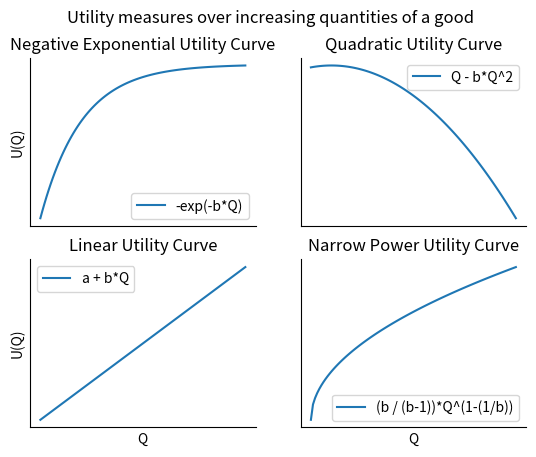

The script that saved this image: (Note: this script raises an exception after producing the figure.)
import numpy as np
from scipy.optimize import curve_fit
import matplotlib.pyplot as plt
import pandas as pd


def linear_utility(x, a=2, b=3):
    # This works fine on smaller numbers
    return a + b*x

def quadriatic_utility(x, b=0.5):
    return x - (b)*(x**2)

def logarithmic_utility(x, a, b):
    return np.log(a) + b*np.log(x)

def negative_exp_utility(x, c=.5):
    return -np.exp(-(c*x))

def narrow_power(x, B=2):
    return (B / (B - 1))*(x**(1 - (1/B)))

xdata = np.linspace(0, 10, 100)
negExp = negative_exp_utility(xdata, 0.5)
quad = quadriatic_utility(xdata, 0.5)
narrow_pow = narrow_power(xdata, 2)
lin = linear_utility(xdata, 2, 3)

# Create plot
fig, ((ax0, ax1), (ax2, ax3)) = plt.subplots(2, 2)

ax0.plot(xdata, negExp, label="-exp(-b*Q)")
ax0.set_title("Negative Exponential Utility Curve")
ax0.set_xticks([])
ax0.set_yticks([])
ax0.set_ylabel("U(Q)")
ax0.legend()
ax0.titlesize = 10

ax1.plot(xdata, quad, label="Q - b*Q^2")
ax1.set_title("Quadratic Utility Curve")
ax1.set_xticks([])
ax1.set_yticks([])
ax1.legend()

ax2.plot(xdata, lin, label="a + b*Q")
ax2.set_title("Linear Utility Curve")
ax2.set_yticks([])
ax2.set_xticks([])
ax2.set_ylabel("U(Q)")
ax2.set_xlabel("Q")
ax2.legend()

ax3.plot(xdata, narrow_pow, label="(b / (b-1))*Q^(1-(1/b))")
ax3.set_title("Narrow Power Utility Curve")
ax3.set_yticks([])
ax3.set_xticks([])
ax3.set_xlabel("Q")
ax3.legend()

for _ax in [ax0, ax1, ax2, ax3]:
    _ax.spines["right"].set_visible(False)
    _ax.spines["top"].set_visible(False)

fig.suptitle("Utility measures over increasing quantities of a good")
plt.show()


from scipy.misc import derivative

# Create plot
fig, ((ax0, ax1), (ax2, ax3)) = plt.subplots(2, 2)

derivs = [derivative(negative_exp_utility,x) for x in xdata]
ax0.plot(xdata,derivs , label="Derivative of Negative Exponential")
ax0.set_title("Derivative Negative Exponential")
ax0.set_xticks([])

derivs2 = [derivative(quadriatic_utility, x) for x in xdata]
ax1.plot(xdata,derivs2, label="Derivative of Quadratic Curve")
ax1.set_title("Derivative of Quadratic Utility")
ax1.set_xticks([])

derivs3 = [derivative(linear_utility, x) for x in xdata]
ax2.plot(xdata,derivs3)
ax2.set_title("Derivative of Linear Utility")
ax2.set_xticks([])

derivs4 = [derivative(narrow_power, x) for x in xdata]
ax3.plot(xdata, derivs4)
ax3.set_title("Derivative of Narrow Power Utility")
ax3.set_xticks([])

plt.show()




def cobb_douglas(g1, g2, a1, a2):
    return g1**a1 * g2**a2


fig, ax = plt.subplots()
g1 = np.linspace(1, 10, 100)
g2 = np.linspace(1, 20, 100).reshape((100, 1))
contours = ax.contourf(g1, g2.flatten(), cobb_douglas(g1, g2, .5, .5))
fig.colorbar(contours)
ax.set_xlabel("g1")
ax.set_ylabel("g2")
ax.set_title("Cobb Douglas: g1^(.5)*g2^(1-(.5))")
plt.show()


from mpl_toolkits.mplot3d import Axes3D
from matplotlib import cm
fig = plt.figure()
ax = fig.gca(projection='3d')

# Make data.
g1, g2 = np.meshgrid(g1, g2)
U = cobb_douglas(g1, g2, .5, .5)

# Plot the surface.
surf = ax.plot_surface(g1, g2, U, cmap=cm.viridis,
                       linewidth=0, antialiased=False)
ax.set_xlabel('g1')
ax.set_ylabel('g2')
ax.set_zlabel('U(g1, g2)')
plt.title("Cobb Douglas Utility Curve for two goods")
plt.show()


g1 = np.linspace(1, 10, 100)
g2 = np.linspace(1, 20, 100).reshape((100, 1))
def g1_indifference(g2, k, alpha=1/3):
    orig = k**(1/(1-alpha)) * g2**(-alpha/(1-alpha))
    return orig

def plot_indifference_curves(ax, alpha=.5):
    k = np.arange(1, 14, 3)
    ax.plot(g2, g1_indifference(g2, k, alpha))
    ax.legend(["U(g1^.5, g2^.5)" + " = {}".format(i) for i in k])
    ax.set_xlabel("g2")
    ax.set_ylabel("g1 ")
    plt.title("Indifference Curves based on Cobb Douglas Utility")

fig, ax = plt.subplots()
plot_indifference_curves(ax)
